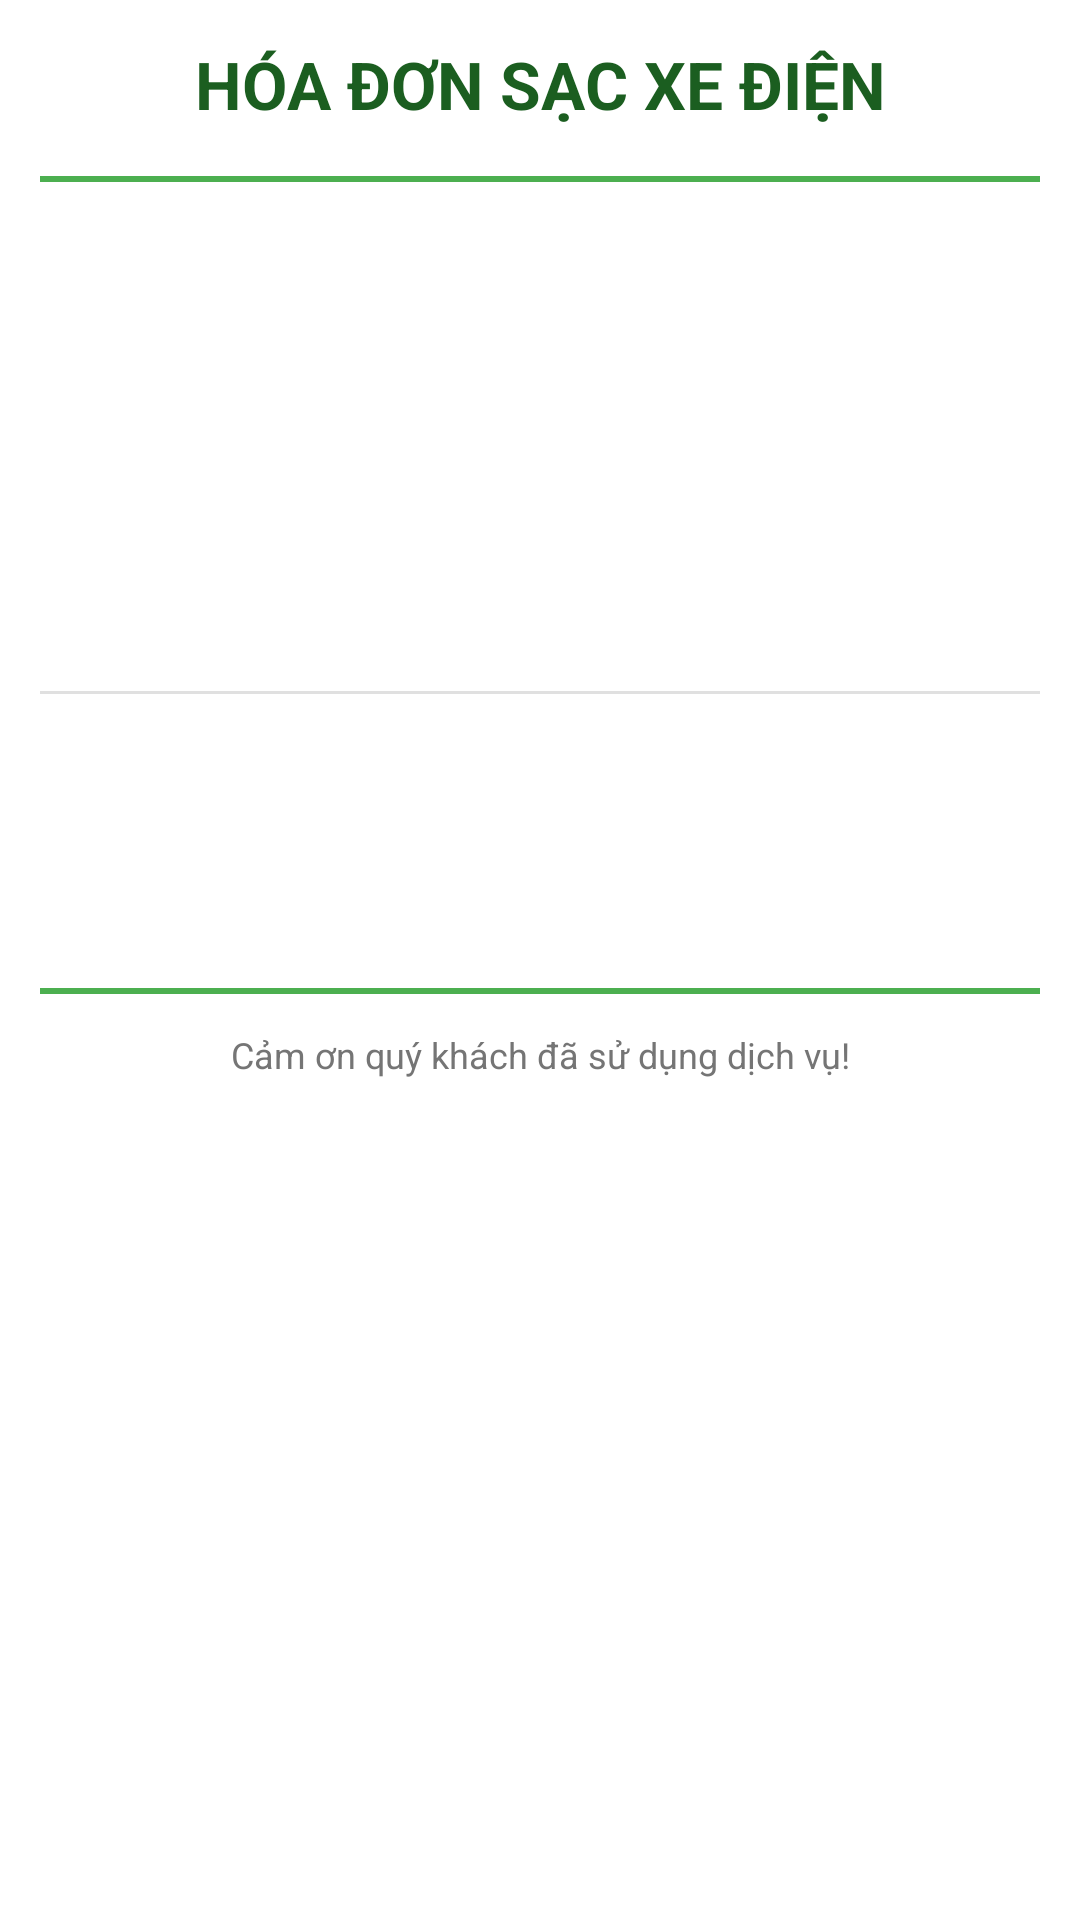

Produce the Android XML layout that renders to this screen, including the resource entries it uses.
<!-- AndroidManifest.xml: application theme Theme.Material3.Light.NoActionBar -->
<!-- res/layout/layout_invoice.xml -->
<?xml version="1.0" encoding="utf-8"?>
<LinearLayout xmlns:android="http://schemas.android.com/apk/res/android"
    android:layout_width="900px"
    android:layout_height="wrap_content"
    android:orientation="vertical"
    android:background="#FFFFFF"
    android:padding="40px">

    
    <TextView
        android:layout_width="match_parent"
        android:layout_height="wrap_content"
        android:text="HÓA ĐƠN SẠC XE ĐIỆN"
        android:textSize="22sp"
        android:textStyle="bold"
        android:textColor="#1B5E20"
        android:gravity="center"
        android:paddingBottom="16dp"/>

    <View android:layout_width="match_parent" android:layout_height="2dp"
        android:background="#4CAF50" android:layout_marginBottom="16dp"/>

    <TextView android:id="@+id/tv_invoice_id"
        android:layout_width="match_parent" android:layout_height="wrap_content"
        android:textSize="15sp" android:paddingBottom="8dp" android:textColor="#212121"/>

    <TextView android:id="@+id/tv_invoice_date"
        android:layout_width="match_parent" android:layout_height="wrap_content"
        android:textSize="15sp" android:paddingBottom="8dp" android:textColor="#212121"/>

    <TextView android:id="@+id/tv_invoice_station"
        android:layout_width="match_parent" android:layout_height="wrap_content"
        android:textSize="15sp" android:paddingBottom="8dp" android:textColor="#212121"/>

    <TextView android:id="@+id/tv_invoice_slot"
        android:layout_width="match_parent" android:layout_height="wrap_content"
        android:textSize="15sp" android:paddingBottom="8dp" android:textColor="#212121"/>

    <TextView android:id="@+id/tv_invoice_time"
        android:layout_width="match_parent" android:layout_height="wrap_content"
        android:textSize="15sp" android:paddingBottom="8dp" android:textColor="#212121"/>

    <View android:layout_width="match_parent" android:layout_height="1dp"
        android:background="#E0E0E0" android:layout_marginVertical="12dp"/>

    <TextView android:id="@+id/tv_invoice_amount"
        android:layout_width="match_parent" android:layout_height="wrap_content"
        android:textSize="18sp" android:textStyle="bold"
        android:textColor="#1B5E20" android:paddingBottom="12dp"/>

    <TextView android:id="@+id/tv_invoice_status"
        android:layout_width="match_parent" android:layout_height="wrap_content"
        android:textSize="16sp" android:textStyle="bold"
        android:gravity="center" android:textColor="#4CAF50"
        android:paddingTop="8dp" android:paddingBottom="8dp"/>

    <View android:layout_width="match_parent" android:layout_height="2dp"
        android:background="#4CAF50" android:layout_marginTop="12dp"/>

    <TextView
        android:layout_width="match_parent" android:layout_height="wrap_content"
        android:text="Cảm ơn quý khách đã sử dụng dịch vụ!"
        android:textSize="12sp" android:textColor="#757575"
        android:gravity="center" android:paddingTop="12dp"/>
</LinearLayout>
<!-- resources referenced by this layout -->
<resources>

</resources>
